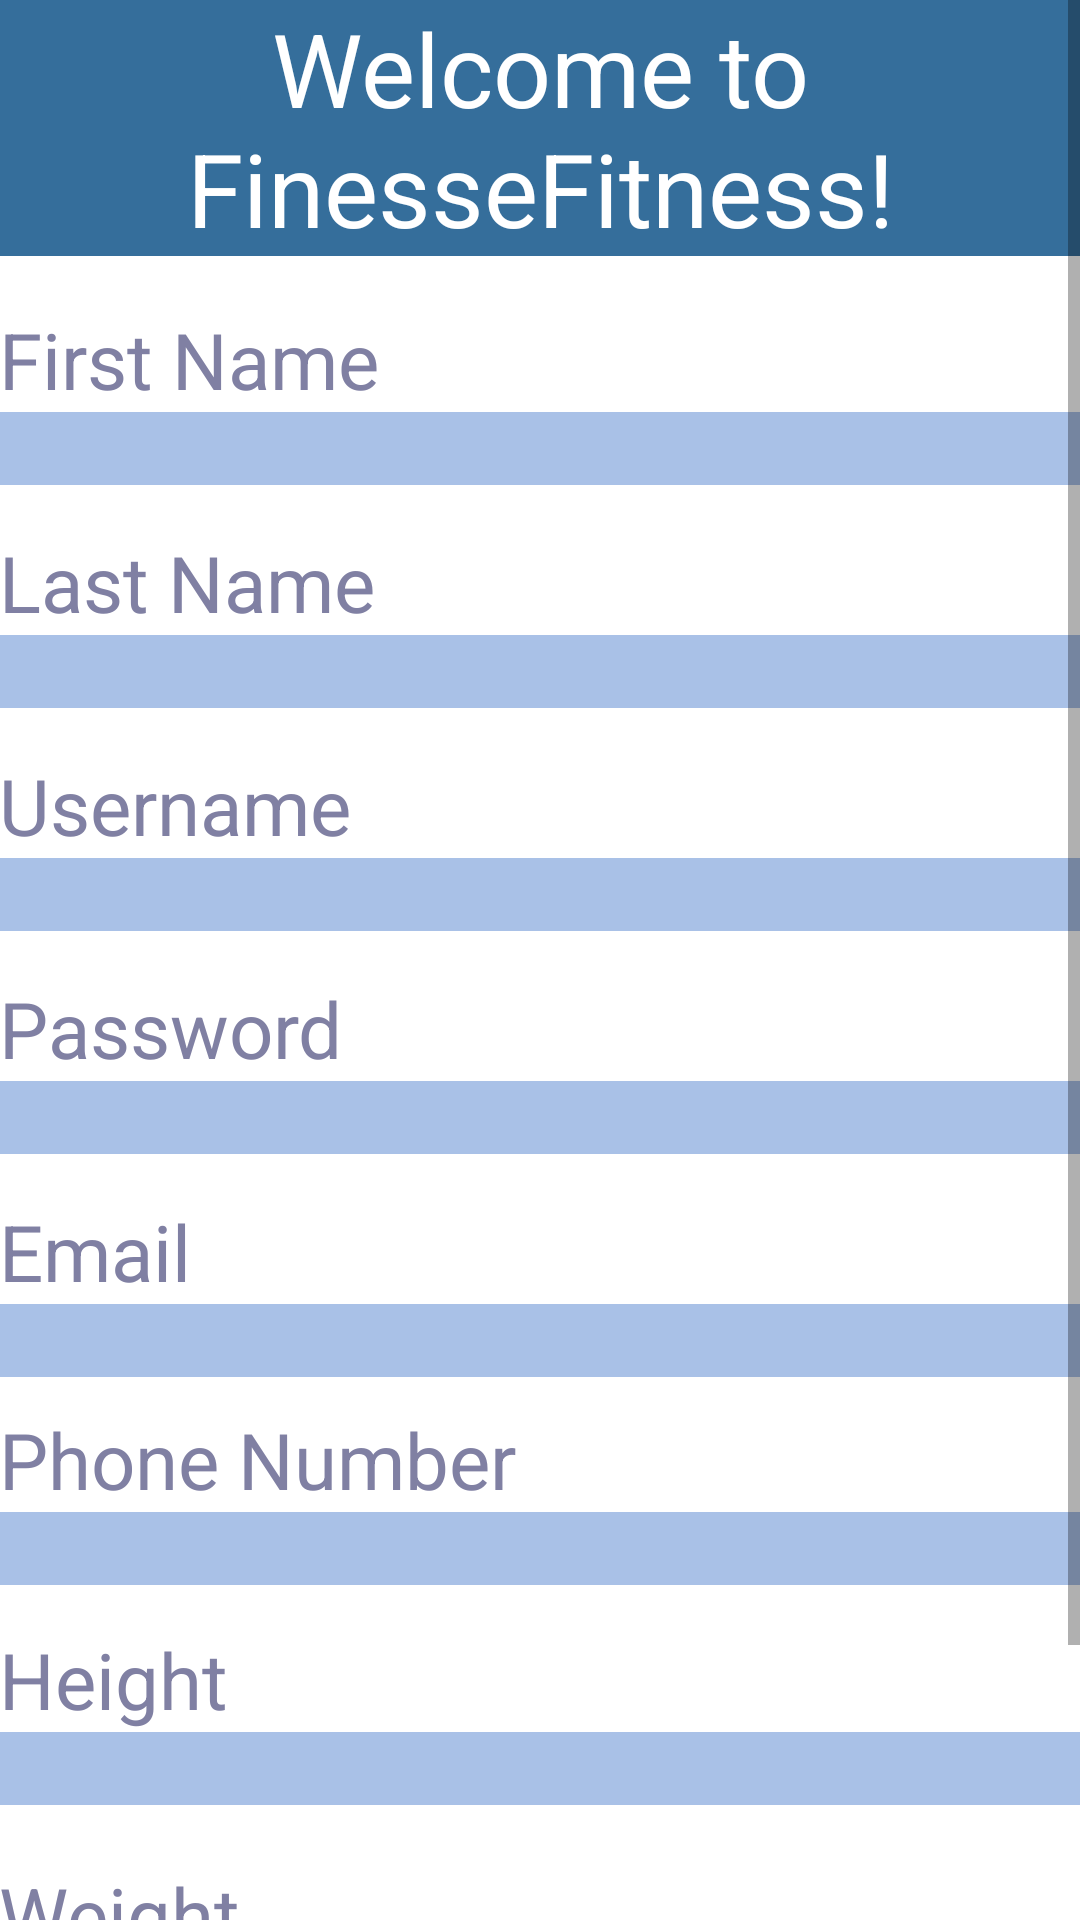

This screen was rendered from an Android layout file. Write that file and the resources it references.
<!-- AndroidManifest.xml: application theme AppTheme -->
<!-- res/layout/activity_joinus.xml -->
<?xml version="1.0" encoding="utf-8"?>
<ScrollView
    xmlns:android="http://schemas.android.com/apk/res/android"
    android:layout_width="fill_parent"
    android:layout_height="fill_parent"
    android:fillViewport="true"> 

    <RelativeLayout xmlns:android="http://schemas.android.com/apk/res/android"
    xmlns:tools="http://schemas.android.com/tools"
    android:id="@+id/activity_main"
    android:layout_width="match_parent"
    android:layout_height="match_parent"
    android:paddingBottom="@dimen/activity_vertical_margin"
    android:paddingLeft="@dimen/activity_horizontal_margin"
    android:paddingRight="@dimen/activity_horizontal_margin"
    android:paddingTop="@dimen/activity_vertical_margin"
    android:background="#FFFFFF"
    tools:context="com.example.finessefitness.MainActivity">

    <TextView
        android:id="@+id/textProfile"
        android:layout_width="wrap_content"
        android:layout_height="wrap_content"
        android:text="Welcome to FinesseFitness!"
        android:textColor="#FFFFFF"
        android:background="#356e9b"
        android:textAppearance="@style/TextAppearance.AppCompat.Display1"
        android:gravity="center"
        android:layout_alignParentTop="true"
        android:layout_alignParentLeft="true"
        android:layout_alignParentStart="true" />

    <TextView
        android:layout_width="match_parent"
        android:textColor="#8080a3"
        android:layout_height="wrap_content"
        android:text="First Name"
        android:textSize = "26sp"
        android:id="@+id/textView2"
        android:layout_marginTop="17dp"
        android:layout_below="@+id/textProfile"
        android:layout_alignParentLeft="true"
        android:layout_alignParentStart="true" />

    <EditText
        android:id="@+id/firstname"
        android:layout_width="match_parent"
        android:layout_height="wrap_content"
        android:background="#a9c1e7"
        android:inputType="text"
        android:imeOptions="actionNext"
        android:layout_below="@+id/textView2"
        android:layout_alignParentLeft="true"
        android:layout_alignParentStart="true" />

    <TextView
        android:layout_width="match_parent"
        android:textColor="#8080a3"
        android:layout_height="wrap_content"
        android:text="Last Name"
        android:textSize = "26sp"
        android:layout_marginTop="15dp"
        android:id="@+id/textView3"
        android:layout_below="@+id/firstname"
        android:layout_alignParentLeft="true"
        android:layout_alignParentStart="true" />

    <EditText
        android:id="@+id/lastname"
        android:layout_width="match_parent"
        android:layout_height="wrap_content"
        android:background="#a9c1e7"
        android:inputType="text"
        android:imeOptions="actionNext"
        android:layout_below="@+id/textView3"
        android:layout_alignParentLeft="true"
        android:layout_alignParentStart="true" />

    <EditText
        android:id="@+id/username"
        android:layout_width="match_parent"
        android:layout_height="wrap_content"
        android:background="#a9c1e7"
        android:inputType="text"
        android:imeOptions="actionNext"
        android:layout_below="@+id/textView4"
        android:layout_alignParentLeft="true"
        android:layout_alignParentStart="true" />

    <TextView
        android:layout_width="match_parent"
        android:textColor="#8080a3"
        android:layout_height="wrap_content"
        android:text="Username"
        android:textSize = "26sp"
        android:id="@+id/textView4"
        android:layout_marginTop="15dp"
        android:layout_below="@+id/lastname"
        android:layout_alignParentLeft="true"
        android:layout_alignParentStart="true" />

        <EditText
        android:id="@+id/password"
        android:layout_width="match_parent"
        android:layout_height="wrap_content"
        android:background="#a9c1e7"
        android:inputType="textPassword"
        android:imeOptions="actionNext"
        android:layout_below="@+id/textView5"
        android:layout_centerHorizontal="true" />

        <EditText
        android:id="@+id/email"
        android:layout_width="match_parent"
        android:layout_height="wrap_content"
        android:background="#a9c1e7"
        android:inputType="textEmailAddress"
        android:imeOptions="actionNext"
        android:layout_below="@+id/textView6"
        android:layout_alignParentLeft="true"
        android:layout_alignParentStart="true" />

    <TextView
        android:layout_width="match_parent"
        android:textColor="#8080a3"
        android:layout_height="wrap_content"
        android:text="Phone Number"
        android:textSize = "26sp"
        android:layout_below="@+id/email"
        android:layout_alignParentLeft="true"
        android:layout_alignParentStart="true"
        android:layout_marginTop="10dp"
        android:id="@+id/textView7" />

    <EditText
        android:id="@+id/phone_number"
        android:layout_width="match_parent"
        android:layout_height="wrap_content"
        android:background="#a9c1e7"
        android:inputType="phone"
        android:imeOptions="actionNext"
        android:layout_below="@+id/textView7"
        android:layout_alignParentLeft="true"
        android:layout_alignParentStart="true" />

        <TextView
            android:layout_width="match_parent"
            android:textColor="#8080a3"
            android:layout_height="wrap_content"
            android:text="Email"
            android:textSize = "26sp"
            android:layout_marginTop="15dp"
            android:id="@+id/textView6"
            android:layout_below="@+id/password"
            android:layout_alignParentLeft="true"
            android:layout_alignParentStart="true" />

        <TextView
            android:layout_width="match_parent"
            android:textColor="#8080a3"
            android:layout_height="wrap_content"
            android:text="Password"
            android:textSize = "26sp"
            android:layout_marginTop="15dp"
            android:id="@+id/textView5"
            android:layout_below="@+id/username"
            android:layout_alignLeft="@+id/password"
            android:layout_alignStart="@+id/password" />

        <TextView
            android:layout_width="match_parent"
            android:textColor="#8080a3"
            android:textSize = "26sp"
            android:layout_height="wrap_content"
            android:text="Height"
            android:layout_marginTop="14dp"
            android:id="@+id/textView8"
            android:layout_below="@+id/phone_number"
            android:layout_alignLeft="@+id/phone_number"
            android:layout_alignStart="@+id/phone_number" />

        <EditText
            android:id="@+id/height"
            android:layout_width="match_parent"
            android:layout_height="wrap_content"
            android:background="#a9c1e7"
            android:inputType="number"
            android:imeOptions="actionNext"
            android:layout_below="@+id/textView8"
            android:layout_alignLeft="@+id/textView8"
            android:layout_alignStart="@+id/textView8" />

        <EditText
            android:id="@+id/weight"
            android:layout_width="match_parent"
            android:layout_height="wrap_content"
            android:background="#a9c1e7"
            android:inputType="number"
            android:imeOptions="actionDone"
            android:layout_below="@+id/textView9"
            android:layout_alignParentLeft="true"
            android:layout_alignParentStart="true" />

        <TextView
            android:layout_width="match_parent"
            android:textColor="#8080a3"
            android:textSize = "26sp"
            android:layout_height="wrap_content"
            android:text="Weight"
            android:id="@+id/textView9"
            android:layout_marginTop="19dp"
            android:layout_below="@+id/height"
            android:layout_alignParentLeft="true"
            android:layout_alignParentStart="true" />

        <Button
            android:layout_width="match_parent"
            android:layout_height="wrap_content"
            android:id="@+id/button2"
            android:text="Join!"
            android:onClick="AddInformation"
            android:textSize="20sp"
            android:textColor="#FFFFFF"
            android:background="#356e9b"
            android:layout_below="@+id/weight"
            android:layout_alignParentRight="true"
            android:layout_alignParentEnd="true"
            android:layout_marginTop="19dp" />
    </RelativeLayout>
    </ScrollView>
<!-- resources referenced by this layout -->
<resources>
  <style name="AppTheme" parent="Theme.AppCompat.Light.DarkActionBar">
          
          <item name="colorPrimary">@color/colorPrimary</item>
          <item name="colorPrimaryDark">@color/colorPrimaryDark</item>
          <item name="colorAccent">@color/colorAccent</item>
          <item name="android:windowActionBar">true</item>
      </style>
  <!-- not gathered from this repository: default colours our renderer supplied (Android Studio template values) -->
  <color name="colorPrimary">#FF6200EE</color>
  <color name="colorPrimaryDark">#FF3700B3</color>
  <color name="colorAccent">#FF03DAC5</color>
</resources>
